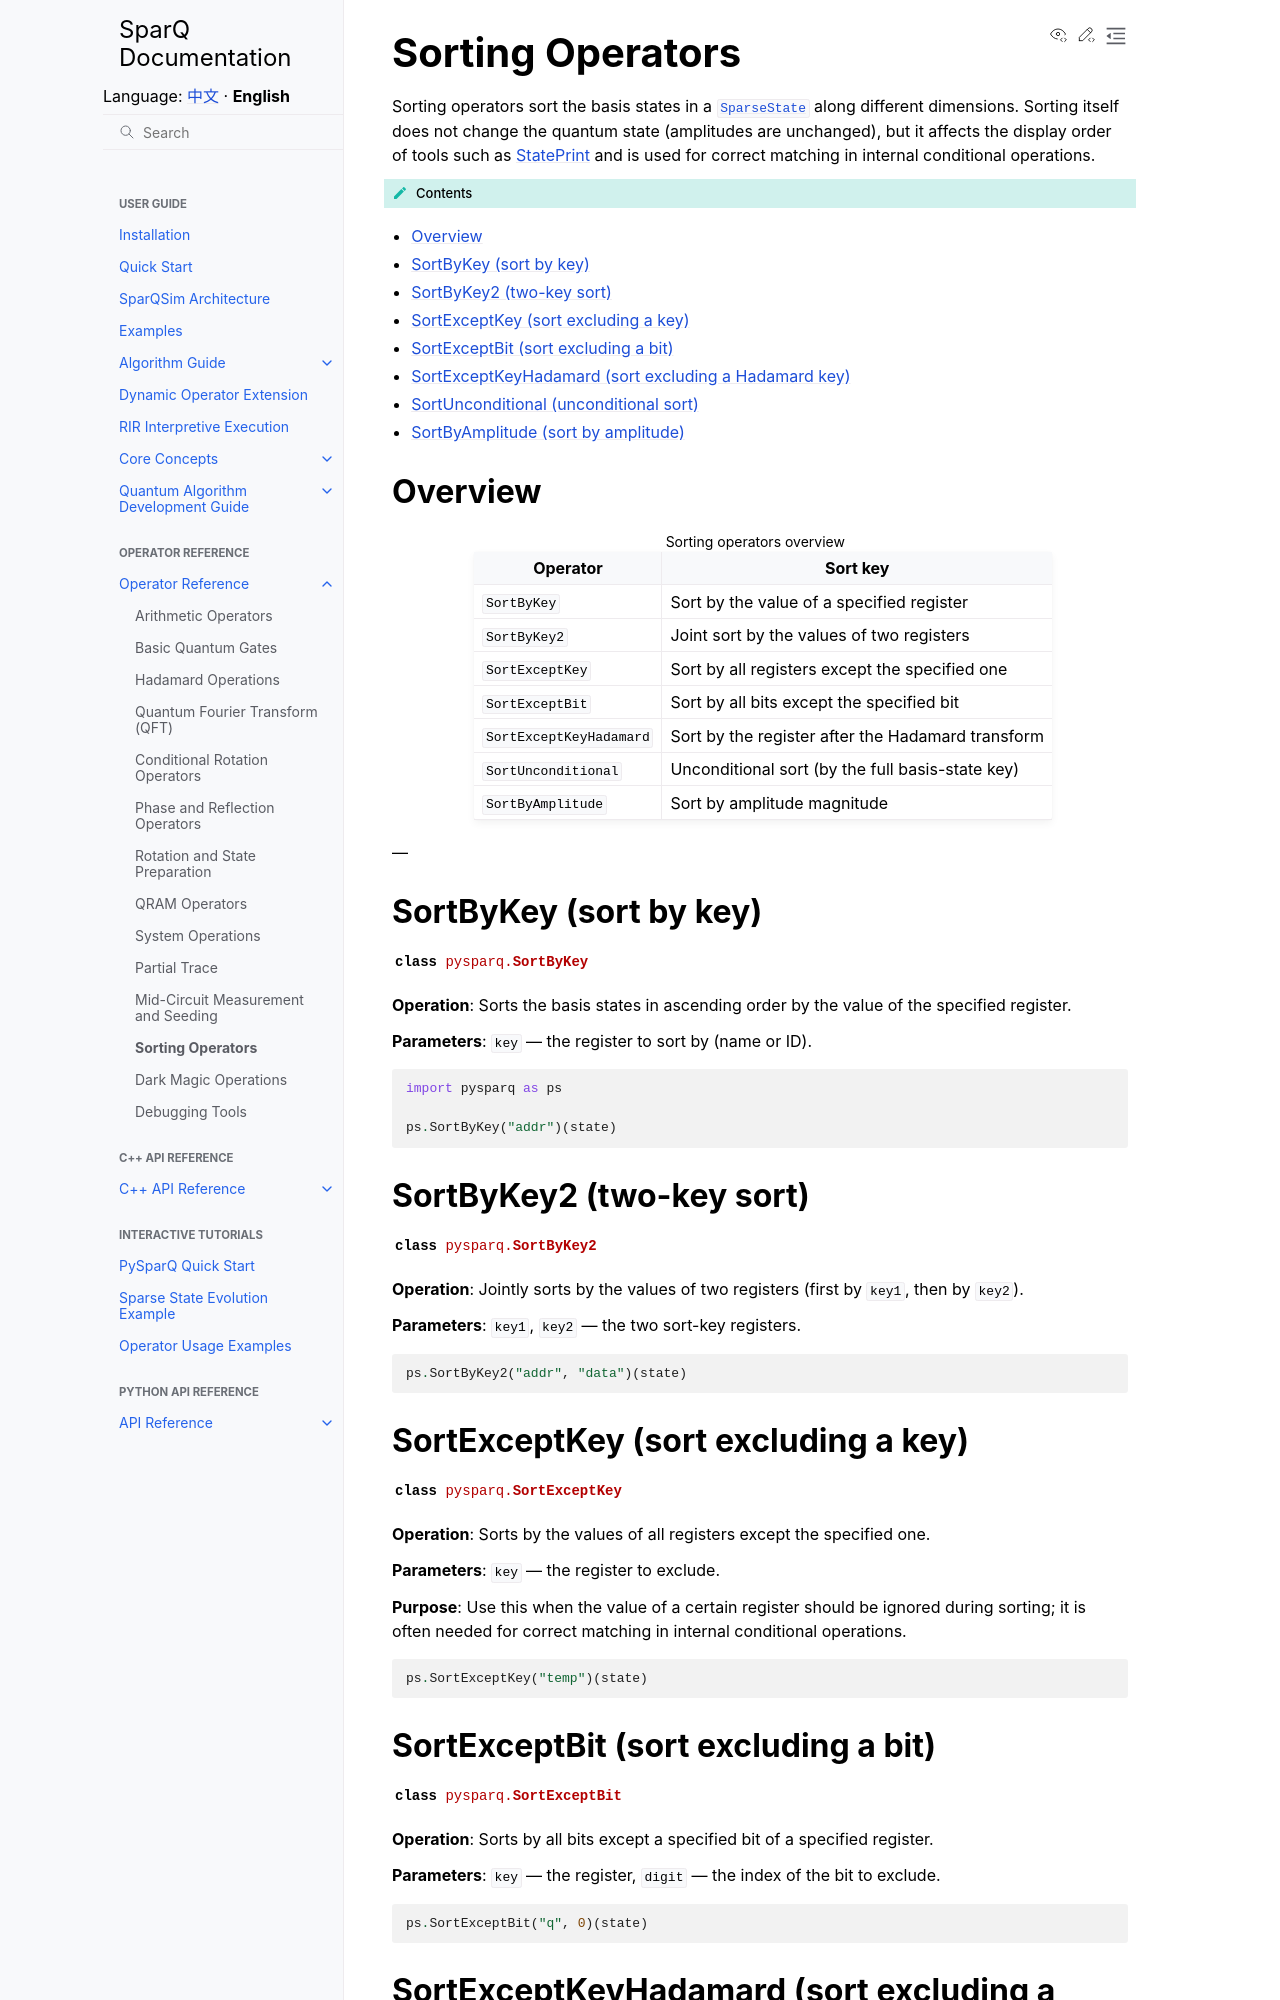

repository: IAI-USTC-Quantum/SparQSim · page: en/operators/sort_ops.html · generator: sphinx

Sorting Operators
=================

Sorting operators sort the basis states in a :class:`SparseState <pysparq.SparseState>` along different dimensions. Sorting itself does not change the quantum state (amplitudes are unchanged), but it affects the display order of tools such as :doc:`StatePrint </operators/debug>` and is used for correct matching in internal conditional operations.

.. contents:: Contents
   :local:
   :class: this-will-duplicate-information-and-it-is-still-useful-here

Overview
--------

.. list-table:: Sorting operators overview
   :header-rows: 1

   * - Operator
     - Sort key
   * - ``SortByKey``
     - Sort by the value of a specified register
   * - ``SortByKey2``
     - Joint sort by the values of two registers
   * - ``SortExceptKey``
     - Sort by all registers except the specified one
   * - ``SortExceptBit``
     - Sort by all bits except the specified bit
   * - ``SortExceptKeyHadamard``
     - Sort by the register after the Hadamard transform
   * - ``SortUnconditional``
     - Unconditional sort (by the full basis-state key)
   * - ``SortByAmplitude``
     - Sort by amplitude magnitude

---

SortByKey (sort by key)
-----------------------

.. autoclass:: pysparq.SortByKey
   :members:
   :undoc-members:

**Operation**: Sorts the basis states in ascending order by the value of the specified register.

**Parameters**: ``key`` — the register to sort by (name or ID).

.. code-block:: python

   import pysparq as ps

   ps.SortByKey("addr")(state)

SortByKey2 (two-key sort)
-------------------------

.. autoclass:: pysparq.SortByKey2
   :members:
   :undoc-members:

**Operation**: Jointly sorts by the values of two registers (first by ``key1``, then by ``key2``).

**Parameters**: ``key1``, ``key2`` — the two sort-key registers.

.. code-block:: python

   ps.SortByKey2("addr", "data")(state)

SortExceptKey (sort excluding a key)
------------------------------------

.. autoclass:: pysparq.SortExceptKey
   :members:
   :undoc-members:

**Operation**: Sorts by the values of all registers except the specified one.

**Parameters**: ``key`` — the register to exclude.

**Purpose**: Use this when the value of a certain register should be ignored during sorting; it is often needed for correct matching in internal conditional operations.

.. code-block:: python

   ps.SortExceptKey("temp")(state)
